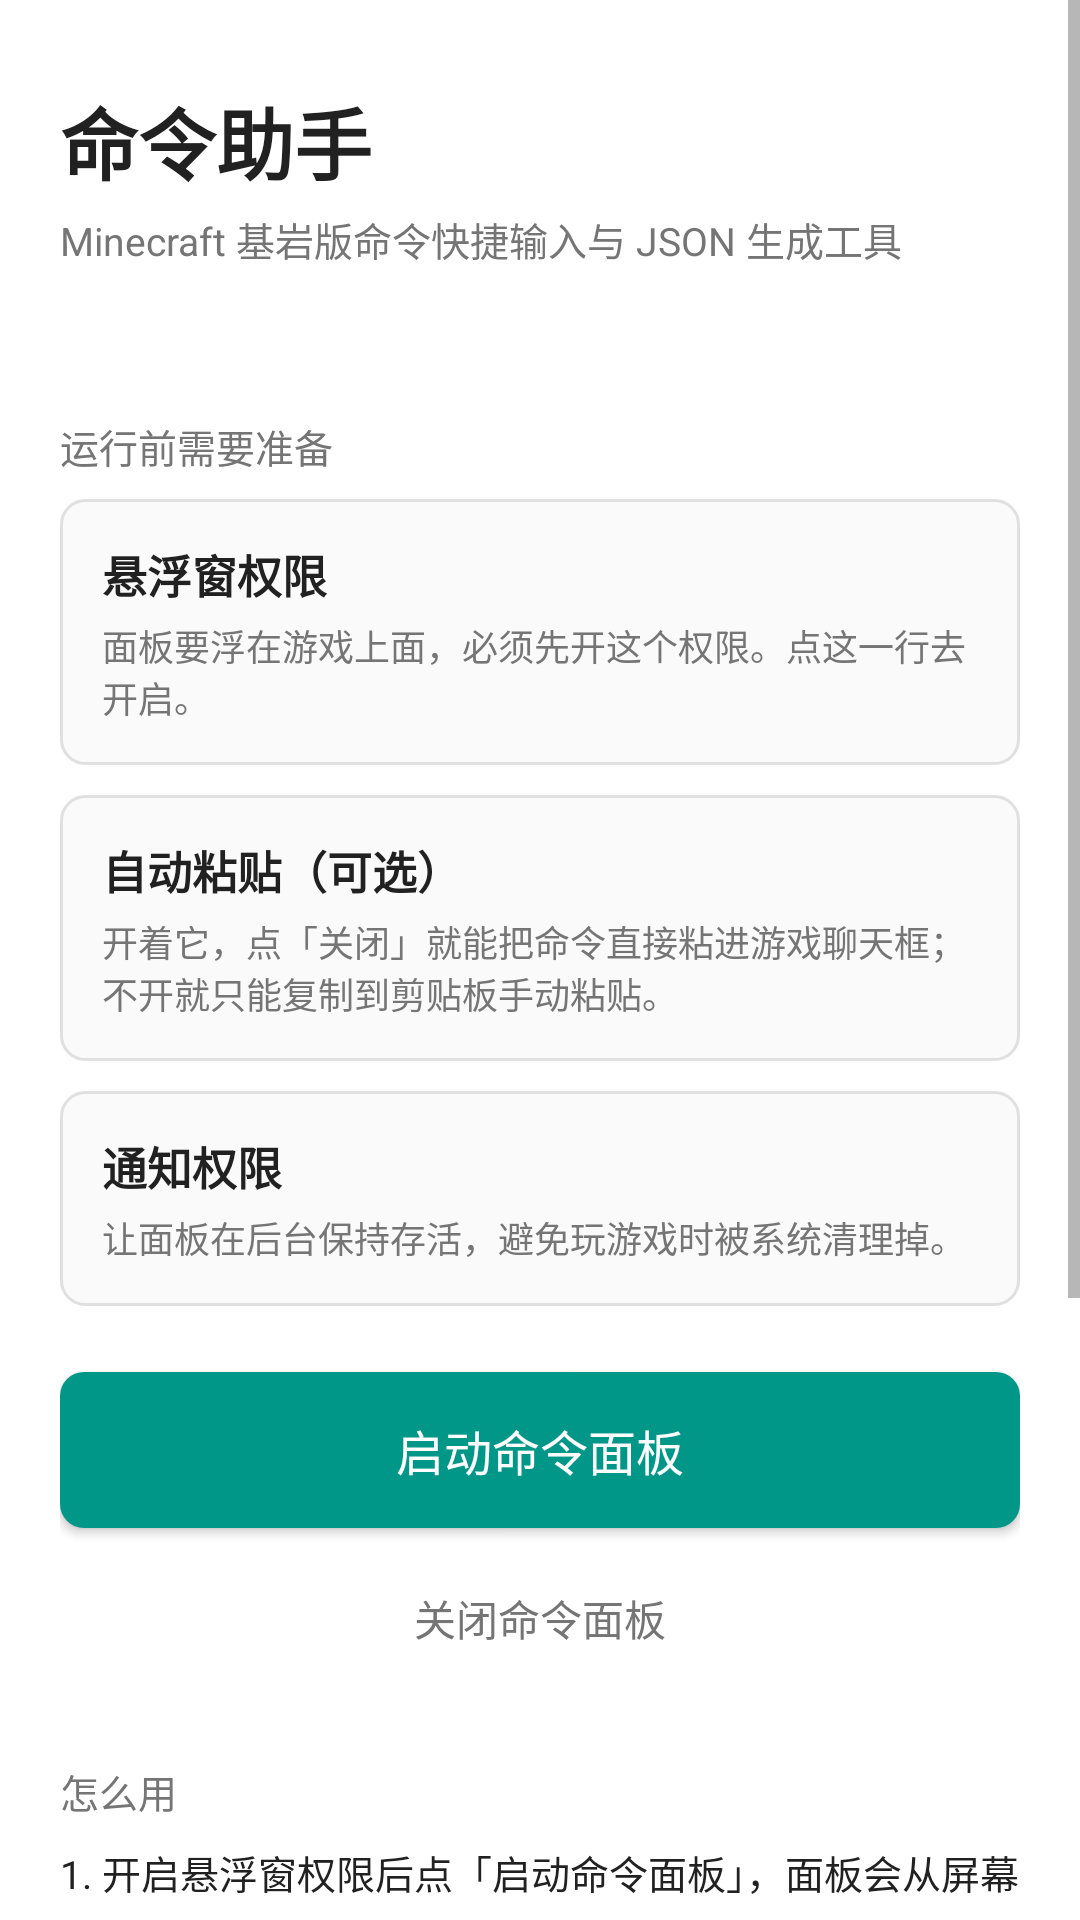

Reconstruct the res/layout file that produces this screen, plus the resources it refers to.
<!-- AndroidManifest.xml: activity theme Theme.CommandAssistant -->
<!-- res/layout/activity_main.xml -->
<?xml version="1.0" encoding="utf-8"?>
<ScrollView xmlns:android="http://schemas.android.com/apk/res/android"
    android:layout_width="match_parent"
    android:layout_height="match_parent"
    android:background="@color/panel_background"
    android:fillViewport="true">

    <LinearLayout
        android:layout_width="match_parent"
        android:layout_height="wrap_content"
        android:orientation="vertical"
        android:paddingStart="20dp"
        android:paddingTop="28dp"
        android:paddingEnd="20dp"
        android:paddingBottom="32dp">

        
        <TextView
            android:layout_width="wrap_content"
            android:layout_height="wrap_content"
            android:text="@string/main_title"
            android:textColor="@color/text_primary"
            android:textSize="26sp"
            android:textStyle="bold" />

        <TextView
            android:layout_width="match_parent"
            android:layout_height="wrap_content"
            android:layout_marginTop="4dp"
            android:text="@string/main_subtitle"
            android:textColor="@color/text_secondary"
            android:textSize="13sp" />

        <TextView
            android:id="@+id/statsText"
            android:layout_width="match_parent"
            android:layout_height="wrap_content"
            android:layout_marginTop="8dp"
            android:textColor="@color/brand_teal"
            android:textSize="13sp" />

        
        <TextView
            android:layout_width="match_parent"
            android:layout_height="wrap_content"
            android:layout_marginTop="24dp"
            android:text="@string/section_permissions"
            android:textColor="@color/text_secondary"
            android:textSize="13sp" />

        
        <LinearLayout
            android:id="@+id/overlayPermissionCard"
            android:layout_width="match_parent"
            android:layout_height="wrap_content"
            android:layout_marginTop="8dp"
            android:background="@drawable/bg_permission_card"
            android:clickable="true"
            android:focusable="true"
            android:orientation="vertical"
            android:padding="14dp">

            <LinearLayout
                android:layout_width="match_parent"
                android:layout_height="wrap_content"
                android:orientation="horizontal">

                <TextView
                    android:layout_width="0dp"
                    android:layout_height="wrap_content"
                    android:layout_weight="1"
                    android:text="@string/permission_overlay_title"
                    android:textColor="@color/text_primary"
                    android:textSize="15sp"
                    android:textStyle="bold" />

                <TextView
                    android:id="@+id/overlayPermissionState"
                    android:layout_width="wrap_content"
                    android:layout_height="wrap_content"
                    android:textSize="13sp" />
            </LinearLayout>

            <TextView
                android:layout_width="match_parent"
                android:layout_height="wrap_content"
                android:layout_marginTop="4dp"
                android:text="@string/permission_overlay_desc"
                android:textColor="@color/text_secondary"
                android:textSize="12sp" />
        </LinearLayout>

        
        <LinearLayout
            android:id="@+id/accessibilityCard"
            android:layout_width="match_parent"
            android:layout_height="wrap_content"
            android:layout_marginTop="10dp"
            android:background="@drawable/bg_permission_card"
            android:clickable="true"
            android:focusable="true"
            android:orientation="vertical"
            android:padding="14dp">

            <LinearLayout
                android:layout_width="match_parent"
                android:layout_height="wrap_content"
                android:orientation="horizontal">

                <TextView
                    android:layout_width="0dp"
                    android:layout_height="wrap_content"
                    android:layout_weight="1"
                    android:text="@string/permission_accessibility_title"
                    android:textColor="@color/text_primary"
                    android:textSize="15sp"
                    android:textStyle="bold" />

                <TextView
                    android:id="@+id/accessibilityState"
                    android:layout_width="wrap_content"
                    android:layout_height="wrap_content"
                    android:textSize="13sp" />
            </LinearLayout>

            <TextView
                android:layout_width="match_parent"
                android:layout_height="wrap_content"
                android:layout_marginTop="4dp"
                android:text="@string/permission_accessibility_desc"
                android:textColor="@color/text_secondary"
                android:textSize="12sp" />
        </LinearLayout>

        
        <LinearLayout
            android:id="@+id/notificationCard"
            android:layout_width="match_parent"
            android:layout_height="wrap_content"
            android:layout_marginTop="10dp"
            android:background="@drawable/bg_permission_card"
            android:orientation="vertical"
            android:padding="14dp">

            <LinearLayout
                android:layout_width="match_parent"
                android:layout_height="wrap_content"
                android:orientation="horizontal">

                <TextView
                    android:layout_width="0dp"
                    android:layout_height="wrap_content"
                    android:layout_weight="1"
                    android:text="@string/permission_notification_title"
                    android:textColor="@color/text_primary"
                    android:textSize="15sp"
                    android:textStyle="bold" />

                <TextView
                    android:id="@+id/notificationState"
                    android:layout_width="wrap_content"
                    android:layout_height="wrap_content"
                    android:textSize="13sp" />
            </LinearLayout>

            <TextView
                android:layout_width="match_parent"
                android:layout_height="wrap_content"
                android:layout_marginTop="4dp"
                android:text="@string/permission_notification_desc"
                android:textColor="@color/text_secondary"
                android:textSize="12sp" />
        </LinearLayout>

        
        <Button
            android:id="@+id/startPanelButton"
            android:layout_width="match_parent"
            android:layout_height="52dp"
            android:layout_marginTop="22dp"
            android:background="@drawable/bg_primary_button"
            android:text="@string/action_start_panel"
            android:textAllCaps="false"
            android:textColor="#FFFFFFFF"
            android:textSize="16sp" />

        <TextView
            android:id="@+id/stopPanelButton"
            android:layout_width="match_parent"
            android:layout_height="44dp"
            android:layout_marginTop="8dp"
            android:background="?android:attr/selectableItemBackground"
            android:gravity="center"
            android:text="@string/action_stop_panel"
            android:textColor="@color/text_secondary"
            android:textSize="14sp" />

        
        <TextView
            android:layout_width="match_parent"
            android:layout_height="wrap_content"
            android:layout_marginTop="26dp"
            android:text="@string/section_usage"
            android:textColor="@color/text_secondary"
            android:textSize="13sp" />

        <TextView
            android:layout_width="match_parent"
            android:layout_height="wrap_content"
            android:layout_marginTop="8dp"
            android:lineSpacingExtra="4dp"
            android:text="@string/usage_body"
            android:textColor="@color/text_primary"
            android:textSize="13sp" />
    </LinearLayout>
</ScrollView>
<!-- resources referenced by this layout -->
<resources>
  <color name="brand_teal">#FF009688</color>
  <color name="panel_background">#FFFFFFFF</color>
  <color name="text_primary">#FF212121</color>
  <color name="text_secondary">#FF757575</color>
  <!-- drawable bg_permission_card (drawable) -->
  <?xml version="1.0" encoding="utf-8"?>
  <shape xmlns:android="http://schemas.android.com/apk/res/android"
      android:shape="rectangle">
      <solid android:color="#FFFAFAFA" />
      <stroke
          android:width="1dp"
          android:color="@color/panel_divider" />
      <corners android:radius="8dp" />
  </shape>
  <!-- drawable bg_primary_button (drawable) -->
  <?xml version="1.0" encoding="utf-8"?>
  <selector xmlns:android="http://schemas.android.com/apk/res/android">
      <item android:state_enabled="false">
          <shape android:shape="rectangle">
              <solid android:color="#FFBDBDBD" />
              <corners android:radius="8dp" />
          </shape>
      </item>
      <item android:state_pressed="true">
          <shape android:shape="rectangle">
              <solid android:color="@color/brand_teal_dark" />
              <corners android:radius="8dp" />
          </shape>
      </item>
      <item>
          <shape android:shape="rectangle">
              <solid android:color="@color/brand_teal" />
              <corners android:radius="8dp" />
          </shape>
      </item>
  </selector>
  <string name="action_start_panel">启动命令面板</string>
  <string name="action_stop_panel">关闭命令面板</string>
  <string name="main_subtitle">Minecraft 基岩版命令快捷输入与 JSON 生成工具</string>
  <string name="main_title">命令助手</string>
  <string name="permission_accessibility_desc">开着它，点「关闭」就能把命令直接粘进游戏聊天框；不开就只能复制到剪贴板手动粘贴。</string>
  <string name="permission_accessibility_title">自动粘贴（可选）</string>
  <string name="permission_notification_desc">让面板在后台保持存活，避免玩游戏时被系统清理掉。</string>
  <string name="permission_notification_title">通知权限</string>
  <string name="permission_overlay_desc">面板要浮在游戏上面，必须先开这个权限。点这一行去开启。</string>
  <string name="permission_overlay_title">悬浮窗权限</string>
  <string name="section_permissions">运行前需要准备</string>
  <string name="section_usage">怎么用</string>
  <string name="usage_body">1. 开启悬浮窗权限后点「启动命令面板」，面板会从屏幕底部弹出。\n\n2. 在面板下方的输入框里写命令，回车保存到历史；点历史里的一条命令会填回输入框。\n\n3. 右侧剪贴板图标是直接复制；长按一条命令可以收藏或删除。\n\n4. 点左下角「CA」打开菜单：JSON 样式代码栏、批量生成模板、教程、设置都在里面。\n\n5. 写完点「关闭」，命令会直接粘进当前输入框并收起面板 —— 回到游戏就能发送。</string>
  <style name="Theme.CommandAssistant" parent="Theme.Material3.Light.NoActionBar">
          <item name="colorPrimary">@color/brand_teal</item>
          <item name="colorOnPrimary">#FFFFFFFF</item>
          <item name="colorPrimaryContainer">@color/brand_teal_light</item>
          <item name="colorSecondary">@color/brand_teal</item>
          <item name="android:colorBackground">@color/panel_background</item>
          <item name="colorSurface">@color/panel_background</item>
          <item name="colorOnSurface">@color/text_primary</item>
          <item name="android:textColorPrimary">@color/text_primary</item>
          <item name="android:textColorSecondary">@color/text_secondary</item>
          <item name="android:statusBarColor">@android:color/transparent</item>
          <item name="android:navigationBarColor">@android:color/transparent</item>
          <item name="android:windowLightStatusBar">true</item>
          <item name="android:windowLightNavigationBar">true</item>
          
          <item name="android:windowOptOutEdgeToEdgeEnforcement" tools:targetApi="35">false</item>
      </style>
  <color name="panel_divider">#FFE0E0E0</color>
  <color name="brand_teal_dark">#FF00796B</color>
  <color name="brand_teal_light">#FFB2DFDB</color>
</resources>
